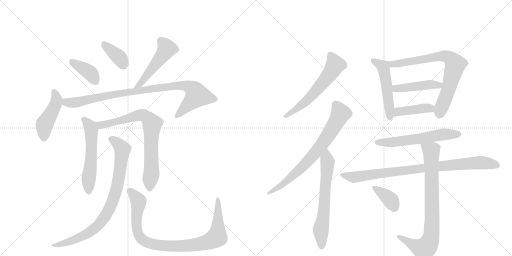
t = 0.00 s
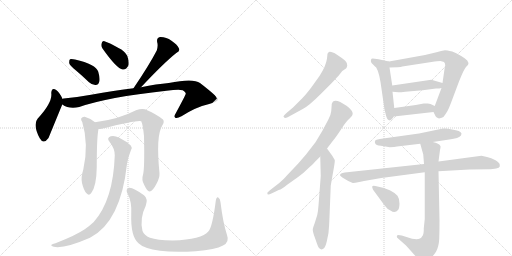
t = 3.03 s
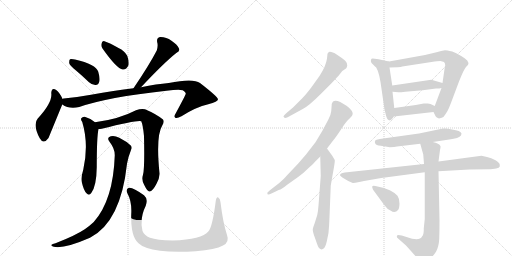
t = 6.06 s
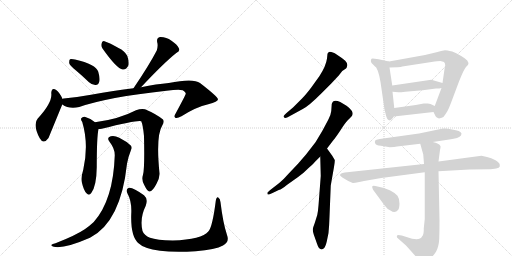
t = 9.09 s
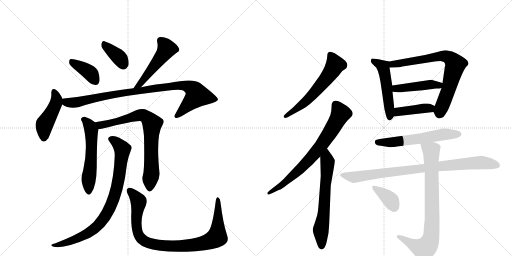
t = 12.12 s
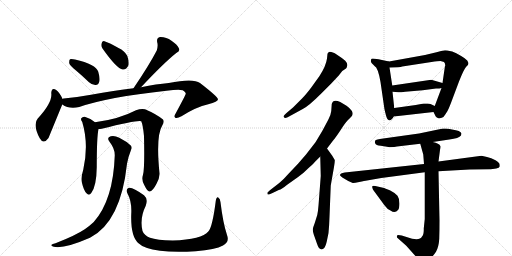
t = 15.14 s

The animated SVG that drew these frames (rendered in a browser with its animation timeline set to each time). Animation: 20 CSS @keyframes rules; one cycle of 15.14 s.

<svg version="1.1" viewBox="0 0 2048 1024" xmlns="http://www.w3.org/2000/svg">
  <g stroke="lightgray" stroke-dasharray="1,1" stroke-width="1" transform="scale(4, 4)">
    <line x1="0" y1="0" x2="256" y2="256"></line>
    <line x1="256" y1="0" x2="0" y2="256"></line>
    <line x1="128" y1="0" x2="128" y2="256"></line>
    <line x1="0" y1="128" x2="256" y2="128"></line>
    <line x1="256" y1="0" x2="512" y2="256"></line>
    <line x1="512" y1="0" x2="256" y2="256"></line>
    <line x1="384" y1="0" x2="384" y2="256"></line>
    <line x1="256" y1="128" x2="512" y2="128"></line>
  </g>
<g transform="scale(1, -1) translate(0, -850)">
   <style type="text/css">
    @keyframes keyframes0 {
      from {
       stroke: black;
       stroke-dashoffset: 386;
       stroke-width: 128;
       }
       56% {
       animation-timing-function: step-end;
       stroke: black;
       stroke-dashoffset: 0;
       stroke-width: 128;
       }
       to {
       stroke: black;
       stroke-width: 1024;
       }
       }
       #make-me-a-hanzi-animation-0 {
         animation: keyframes0 0.564128s both;
         animation-delay: 0.000000s;
         animation-timing-function: linear;
       }
    @keyframes keyframes1 {
      from {
       stroke: black;
       stroke-dashoffset: 368;
       stroke-width: 128;
       }
       55% {
       animation-timing-function: step-end;
       stroke: black;
       stroke-dashoffset: 0;
       stroke-width: 128;
       }
       to {
       stroke: black;
       stroke-width: 1024;
       }
       }
       #make-me-a-hanzi-animation-1 {
         animation: keyframes1 0.549479s both;
         animation-delay: 0.564128s;
         animation-timing-function: linear;
       }
    @keyframes keyframes2 {
      from {
       stroke: black;
       stroke-dashoffset: 495;
       stroke-width: 128;
       }
       62% {
       animation-timing-function: step-end;
       stroke: black;
       stroke-dashoffset: 0;
       stroke-width: 128;
       }
       to {
       stroke: black;
       stroke-width: 1024;
       }
       }
       #make-me-a-hanzi-animation-2 {
         animation: keyframes2 0.652832s both;
         animation-delay: 1.113607s;
         animation-timing-function: linear;
       }
    @keyframes keyframes3 {
      from {
       stroke: black;
       stroke-dashoffset: 451;
       stroke-width: 128;
       }
       59% {
       animation-timing-function: step-end;
       stroke: black;
       stroke-dashoffset: 0;
       stroke-width: 128;
       }
       to {
       stroke: black;
       stroke-width: 1024;
       }
       }
       #make-me-a-hanzi-animation-3 {
         animation: keyframes3 0.617025s both;
         animation-delay: 1.766439s;
         animation-timing-function: linear;
       }
    @keyframes keyframes4 {
      from {
       stroke: black;
       stroke-dashoffset: 935;
       stroke-width: 128;
       }
       75% {
       animation-timing-function: step-end;
       stroke: black;
       stroke-dashoffset: 0;
       stroke-width: 128;
       }
       to {
       stroke: black;
       stroke-width: 1024;
       }
       }
       #make-me-a-hanzi-animation-4 {
         animation: keyframes4 1.010905s both;
         animation-delay: 2.383464s;
         animation-timing-function: linear;
       }
    @keyframes keyframes5 {
      from {
       stroke: black;
       stroke-dashoffset: 556;
       stroke-width: 128;
       }
       64% {
       animation-timing-function: step-end;
       stroke: black;
       stroke-dashoffset: 0;
       stroke-width: 128;
       }
       to {
       stroke: black;
       stroke-width: 1024;
       }
       }
       #make-me-a-hanzi-animation-5 {
         animation: keyframes5 0.702474s both;
         animation-delay: 3.394368s;
         animation-timing-function: linear;
       }
    @keyframes keyframes6 {
      from {
       stroke: black;
       stroke-dashoffset: 757;
       stroke-width: 128;
       }
       71% {
       animation-timing-function: step-end;
       stroke: black;
       stroke-dashoffset: 0;
       stroke-width: 128;
       }
       to {
       stroke: black;
       stroke-width: 1024;
       }
       }
       #make-me-a-hanzi-animation-6 {
         animation: keyframes6 0.866048s both;
         animation-delay: 4.096842s;
         animation-timing-function: linear;
       }
    @keyframes keyframes7 {
      from {
       stroke: black;
       stroke-dashoffset: 845;
       stroke-width: 128;
       }
       73% {
       animation-timing-function: step-end;
       stroke: black;
       stroke-dashoffset: 0;
       stroke-width: 128;
       }
       to {
       stroke: black;
       stroke-width: 1024;
       }
       }
       #make-me-a-hanzi-animation-7 {
         animation: keyframes7 0.937663s both;
         animation-delay: 4.962891s;
         animation-timing-function: linear;
       }
    @keyframes keyframes8 {
      from {
       stroke: black;
       stroke-dashoffset: 929;
       stroke-width: 128;
       }
       75% {
       animation-timing-function: step-end;
       stroke: black;
       stroke-dashoffset: 0;
       stroke-width: 128;
       }
       to {
       stroke: black;
       stroke-width: 1024;
       }
       }
       #make-me-a-hanzi-animation-8 {
         animation: keyframes8 1.006022s both;
         animation-delay: 5.900553s;
         animation-timing-function: linear;
       }
    @keyframes keyframes9 {
      from {
       stroke: black;
       stroke-dashoffset: 594;
       stroke-width: 128;
       }
       66% {
       animation-timing-function: step-end;
       stroke: black;
       stroke-dashoffset: 0;
       stroke-width: 128;
       }
       to {
       stroke: black;
       stroke-width: 1024;
       }
       }
       #make-me-a-hanzi-animation-9 {
         animation: keyframes9 0.733398s both;
         animation-delay: 6.906576s;
         animation-timing-function: linear;
       }
    @keyframes keyframes10 {
      from {
       stroke: black;
       stroke-dashoffset: 734;
       stroke-width: 128;
       }
       70% {
       animation-timing-function: step-end;
       stroke: black;
       stroke-dashoffset: 0;
       stroke-width: 128;
       }
       to {
       stroke: black;
       stroke-width: 1024;
       }
       }
       #make-me-a-hanzi-animation-10 {
         animation: keyframes10 0.847331s both;
         animation-delay: 7.639974s;
         animation-timing-function: linear;
       }
    @keyframes keyframes11 {
      from {
       stroke: black;
       stroke-dashoffset: 640;
       stroke-width: 128;
       }
       68% {
       animation-timing-function: step-end;
       stroke: black;
       stroke-dashoffset: 0;
       stroke-width: 128;
       }
       to {
       stroke: black;
       stroke-width: 1024;
       }
       }
       #make-me-a-hanzi-animation-11 {
         animation: keyframes11 0.770833s both;
         animation-delay: 8.487305s;
         animation-timing-function: linear;
       }
    @keyframes keyframes12 {
      from {
       stroke: black;
       stroke-dashoffset: 509;
       stroke-width: 128;
       }
       62% {
       animation-timing-function: step-end;
       stroke: black;
       stroke-dashoffset: 0;
       stroke-width: 128;
       }
       to {
       stroke: black;
       stroke-width: 1024;
       }
       }
       #make-me-a-hanzi-animation-12 {
         animation: keyframes12 0.664225s both;
         animation-delay: 9.258138s;
         animation-timing-function: linear;
       }
    @keyframes keyframes13 {
      from {
       stroke: black;
       stroke-dashoffset: 742;
       stroke-width: 128;
       }
       71% {
       animation-timing-function: step-end;
       stroke: black;
       stroke-dashoffset: 0;
       stroke-width: 128;
       }
       to {
       stroke: black;
       stroke-width: 1024;
       }
       }
       #make-me-a-hanzi-animation-13 {
         animation: keyframes13 0.853841s both;
         animation-delay: 9.922363s;
         animation-timing-function: linear;
       }
    @keyframes keyframes14 {
      from {
       stroke: black;
       stroke-dashoffset: 446;
       stroke-width: 128;
       }
       59% {
       animation-timing-function: step-end;
       stroke: black;
       stroke-dashoffset: 0;
       stroke-width: 128;
       }
       to {
       stroke: black;
       stroke-width: 1024;
       }
       }
       #make-me-a-hanzi-animation-14 {
         animation: keyframes14 0.612956s both;
         animation-delay: 10.776204s;
         animation-timing-function: linear;
       }
    @keyframes keyframes15 {
      from {
       stroke: black;
       stroke-dashoffset: 413;
       stroke-width: 128;
       }
       57% {
       animation-timing-function: step-end;
       stroke: black;
       stroke-dashoffset: 0;
       stroke-width: 128;
       }
       to {
       stroke: black;
       stroke-width: 1024;
       }
       }
       #make-me-a-hanzi-animation-15 {
         animation: keyframes15 0.586100s both;
         animation-delay: 11.389160s;
         animation-timing-function: linear;
       }
    @keyframes keyframes16 {
      from {
       stroke: black;
       stroke-dashoffset: 587;
       stroke-width: 128;
       }
       66% {
       animation-timing-function: step-end;
       stroke: black;
       stroke-dashoffset: 0;
       stroke-width: 128;
       }
       to {
       stroke: black;
       stroke-width: 1024;
       }
       }
       #make-me-a-hanzi-animation-16 {
         animation: keyframes16 0.727702s both;
         animation-delay: 11.975260s;
         animation-timing-function: linear;
       }
    @keyframes keyframes17 {
      from {
       stroke: black;
       stroke-dashoffset: 888;
       stroke-width: 128;
       }
       74% {
       animation-timing-function: step-end;
       stroke: black;
       stroke-dashoffset: 0;
       stroke-width: 128;
       }
       to {
       stroke: black;
       stroke-width: 1024;
       }
       }
       #make-me-a-hanzi-animation-17 {
         animation: keyframes17 0.972656s both;
         animation-delay: 12.702962s;
         animation-timing-function: linear;
       }
    @keyframes keyframes18 {
      from {
       stroke: black;
       stroke-dashoffset: 816;
       stroke-width: 128;
       }
       73% {
       animation-timing-function: step-end;
       stroke: black;
       stroke-dashoffset: 0;
       stroke-width: 128;
       }
       to {
       stroke: black;
       stroke-width: 1024;
       }
       }
       #make-me-a-hanzi-animation-18 {
         animation: keyframes18 0.914062s both;
         animation-delay: 13.675618s;
         animation-timing-function: linear;
       }
    @keyframes keyframes19 {
      from {
       stroke: black;
       stroke-dashoffset: 373;
       stroke-width: 128;
       }
       55% {
       animation-timing-function: step-end;
       stroke: black;
       stroke-dashoffset: 0;
       stroke-width: 128;
       }
       to {
       stroke: black;
       stroke-width: 1024;
       }
       }
       #make-me-a-hanzi-animation-19 {
         animation: keyframes19 0.553548s both;
         animation-delay: 14.589681s;
         animation-timing-function: linear;
       }
</style>
<path d="M 304 568 Q 329 547 356 521 Q 369 509 383 510 Q 393 510 397 523 Q 401 536 393 563 Q 384 593 300 612 Q 285 615 280 613 Q 276 609 277 597 Q 280 587 304 568 Z" fill="lightgray"></path> 
<path d="M 410 656 Q 467 575 491 572 Q 506 571 514 589 Q 517 604 509 627 Q 499 646 474 658 Q 435 680 418 685 Q 408 688 406 675 Q 403 666 410 656 Z" fill="lightgray"></path> 
<path d="M 564 501 Q 655 598 705 638 Q 721 645 716 656 Q 709 672 686 687 Q 664 703 640 702 Q 625 699 629 680 Q 633 667 627 648 Q 597 590 534 497 C 517 472 543 479 564 501 Z" fill="lightgray"></path> 
<path d="M 249 455 L 249 457 Q 237 481 226 489 Q 207 504 205 478 Q 211 441 151 376 Q 130 352 159 297 Q 174 270 194 298 L 249 432 L 249 455 Z" fill="lightgray"></path> 
<path d="M 249 432 Q 276 413 317 422 Q 428 461 666 487 Q 715 493 731 489 Q 744 482 743 475 Q 743 471 703 397 Q 694 384 701 379 Q 708 375 726 385 Q 784 422 833 433 Q 873 443 872 453 Q 871 463 800 518 Q 773 539 675 518 Q 627 514 564 501 L 534 497 Q 458 488 364 471 Q 310 461 255 456 Q 251 456 249 455 C 219 452 222 445 249 432 Z" fill="lightgray"></path> 
<path d="M 380 361 Q 361 377 339 383 Q 330 384 325 377 Q 322 371 329 362 Q 356 272 333 171 Q 323 140 328 118 Q 335 88 346 77 Q 356 65 365 78 Q 386 105 387 182 Q 387 303 394 334 C 397 348 397 348 380 361 Z" fill="lightgray"></path> 
<path d="M 572 151 Q 565 130 577 110 Q 590 83 598 84 Q 611 85 626 115 Q 639 139 638 157 Q 623 307 649 348 Q 659 363 652 372 Q 625 394 580 413 Q 565 417 544 409 Q 475 373 380 361 C 350 357 364 331 394 334 Q 400 334 407 335 Q 552 371 565 365 Q 572 349 576 306 Q 579 176 572 151 Z" fill="lightgray"></path> 
<path d="M 459 228 Q 453 50 375 -38 Q 359 -53 339 -67 Q 302 -92 222 -123 Q 209 -126 206 -129 Q 202 -133 215 -137 Q 257 -146 360 -101 Q 483 -38 508 195 Q 512 220 524 250 Q 530 260 523 268 Q 507 284 477 299 Q 458 309 443 305 Q 425 299 438 283 Q 460 255 459 228 Z" fill="lightgray"></path> 
<path d="M 908 -90 Q 892 -42 882 41 Q 881 56 873 60 Q 866 64 863 46 Q 850 -57 834 -75 Q 807 -108 691 -112 Q 627 -111 600 -101 Q 576 -91 570 -74 Q 558 -23 583 27 Q 593 55 576 69 Q 530 103 515 99 Q 502 93 509 78 Q 528 44 525 -6 Q 522 -96 554 -123 Q 575 -144 640 -153 Q 695 -160 783 -155 Q 862 -149 892 -132 Q 919 -119 908 -90 Z" fill="lightgray"></path> 
<path d="M 1325 516 L 1355 548 L 1369 566 L 1384 576 Q 1387 579 1389 588 Q 1391 596 1381 607 Q 1370 617 1348 631 Q 1325 645 1316 642 Q 1312 640 1310 635 L 1308 616 Q 1304 586 1278 546 L 1245 500 Q 1223 471 1209 457 L 1172 420 L 1146 398 Q 1134 387 1134 384 Q 1137 372 1158 385 L 1211 414 Q 1235 426 1283 474 L 1325 516 Z" fill="lightgray"></path> 
<path d="M 1069 78 L 1071 72 Q 1073 70 1090 78 L 1115 90 Q 1127 93 1150 112 L 1191 141 Q 1215 158 1230 174 Q 1251 192 1260 203 L 1281 224 L 1308 256 L 1334 290 Q 1342 299 1362 329 Q 1381 359 1390 368 L 1405 383 Q 1416 394 1406 408 Q 1396 421 1386 427 L 1361 442 Q 1332 456 1327 434 L 1325 406 Q 1324 392 1313 371 L 1289 326 L 1262 281 L 1224 232 L 1192 195 L 1155 156 Q 1136 134 1117 118 L 1086 94 Q 1069 80 1069 78 Z" fill="lightgray"></path> 
<path d="M 1281 224 L 1283 146 L 1274 28 Q 1272 3 1269 -10 L 1259 -42 Q 1251 -63 1251 -69 Q 1251 -75 1255 -88 L 1267 -122 Q 1275 -147 1284 -147 Q 1289 -149 1296 -143 Q 1302 -137 1307 -116 L 1314 -82 Q 1317 -51 1318 -17 L 1323 108 L 1336 182 Q 1340 206 1339 210 L 1329 227 L 1308 256 C 1290 280 1280 254 1281 224 Z" fill="lightgray"></path> 
<path d="M 1484 602 Q 1485 599 1498 586 Q 1512 580 1522 522 L 1537 419 Q 1537 416 1540 404 L 1544 388 Q 1549 370 1556 369 Q 1557 368 1559 369 Q 1565 368 1575 384 L 1577 418 L 1570 483 L 1569 508 L 1558 580 C 1554 604 1558 604 1556 604 L 1514 613 Q 1496 616 1491 616 Q 1485 616 1484 611 Q 1483 605 1484 602 Z" fill="lightgray"></path> 
<path d="M 1734 402 L 1743 384 Q 1745 381 1756 376 Q 1758 376 1767 379 Q 1776 382 1781 392 L 1790 406 Q 1795 415 1803 436 L 1836 524 Q 1856 574 1864 582 Q 1871 590 1872 590 L 1874 598 L 1869 608 Q 1862 616 1843 627 Q 1824 638 1809 644 Q 1786 649 1780 649 Q 1773 648 1750 642 L 1700 630 L 1556 604 C 1526 599 1528 579 1558 580 L 1591 581 Q 1605 582 1609 584 L 1726 602 Q 1752 606 1762 606 L 1776 602 Q 1781 598 1781 587 Q 1779 584 1779 580 L 1770 518 L 1766 498 L 1739 426 C 1732 407 1732 407 1734 402 Z" fill="lightgray"></path> 
<path d="M 1770 518 L 1725 531 L 1569 508 C 1539 504 1540 485 1570 483 L 1594 481 Q 1596 480 1621 483 L 1691 489 L 1744 496 Q 1760 496 1766 498 C 1795 504 1799 510 1770 518 Z" fill="lightgray"></path> 
<path d="M 1575 384 L 1734 402 C 1764 405 1766 413 1739 426 L 1722 434 Q 1716 436 1711 436 L 1695 436 L 1663 430 L 1577 418 C 1547 414 1545 381 1575 384 Z" fill="lightgray"></path> 
<path d="M 1559 261 Q 1580 261 1588 264 L 1681 275 L 1731 282 L 1797 292 Q 1836 297 1844 308 L 1846 316 Q 1843 328 1808 332 Q 1791 336 1782 336 L 1772 336 L 1676 316 L 1533 296 Q 1503 292 1501 288 Q 1498 283 1501 276 Q 1503 269 1523 267 Q 1543 265 1559 261 Z" fill="lightgray"></path> 
<path d="M 1696 194 L 1379 160 Q 1360 157 1360 149 Q 1361 145 1376 136 L 1393 126 L 1411 118 Q 1415 117 1437 122 Q 1459 127 1468 128 L 1525 138 L 1699 161 L 1754 165 L 1878 172 L 1959 173 Q 1965 172 1985 176 Q 1997 179 1999 184 L 1999 190 Q 1999 199 1982 209 Q 1965 218 1948 222 L 1926 227 L 1754 204 L 1696 194 Z" fill="lightgray"></path> 
<path d="M 1681 275 L 1693 232 L 1696 194 L 1699 161 L 1699 -26 L 1695 -64 Q 1696 -88 1688 -96 Q 1678 -117 1626 -98 L 1607 -92 Q 1591 -88 1588 -92 Q 1587 -96 1588 -100 L 1625 -133 L 1676 -190 Q 1684 -203 1692 -201 Q 1699 -200 1716 -188 Q 1732 -176 1744 -157 Q 1755 -138 1757 -105 Q 1758 -72 1758 -32 L 1754 165 L 1754 204 L 1760 250 Q 1763 261 1762 265 Q 1757 277 1731 282 C 1702 290 1674 298 1681 275 Z" fill="lightgray"></path> 
<path d="M 1493 90 L 1537 30 Q 1549 13 1562 8 Q 1580 -5 1592 10 Q 1597 14 1598 35 Q 1598 56 1590 67 Q 1581 78 1561 88 Q 1540 97 1532 99 L 1510 104 Q 1490 110 1489 104 Q 1488 103 1490 97 Q 1492 91 1493 90 Z" fill="lightgray"></path> 
      <clipPath id="make-me-a-hanzi-clip-0">
      <path d="M 304 568 Q 329 547 356 521 Q 369 509 383 510 Q 393 510 397 523 Q 401 536 393 563 Q 384 593 300 612 Q 285 615 280 613 Q 276 609 277 597 Q 280 587 304 568 Z" fill="lightgray"></path>
      </clipPath>
      <path clip-path="url(#make-me-a-hanzi-clip-0)" d="M 284 607 L 352 565 L 382 525 " fill="none" id="make-me-a-hanzi-animation-0" stroke-dasharray="258 516" stroke-linecap="round"></path>

      <clipPath id="make-me-a-hanzi-clip-1">
      <path d="M 410 656 Q 467 575 491 572 Q 506 571 514 589 Q 517 604 509 627 Q 499 646 474 658 Q 435 680 418 685 Q 408 688 406 675 Q 403 666 410 656 Z" fill="lightgray"></path>
      </clipPath>
      <path clip-path="url(#make-me-a-hanzi-clip-1)" d="M 419 672 L 481 616 L 493 590 " fill="none" id="make-me-a-hanzi-animation-1" stroke-dasharray="240 480" stroke-linecap="round"></path>

      <clipPath id="make-me-a-hanzi-clip-2">
      <path d="M 564 501 Q 655 598 705 638 Q 721 645 716 656 Q 709 672 686 687 Q 664 703 640 702 Q 625 699 629 680 Q 633 667 627 648 Q 597 590 534 497 C 517 472 543 479 564 501 Z" fill="lightgray"></path>
      </clipPath>
      <path clip-path="url(#make-me-a-hanzi-clip-2)" d="M 643 687 L 667 655 L 662 646 L 563 516 L 541 504 " fill="none" id="make-me-a-hanzi-animation-2" stroke-dasharray="367 734" stroke-linecap="round"></path>

      <clipPath id="make-me-a-hanzi-clip-3">
      <path d="M 249 455 L 249 457 Q 237 481 226 489 Q 207 504 205 478 Q 211 441 151 376 Q 130 352 159 297 Q 174 270 194 298 L 249 432 L 249 455 Z" fill="lightgray"></path>
      </clipPath>
      <path clip-path="url(#make-me-a-hanzi-clip-3)" d="M 216 483 L 226 454 L 223 435 L 178 352 L 175 301 " fill="none" id="make-me-a-hanzi-animation-3" stroke-dasharray="323 646" stroke-linecap="round"></path>

      <clipPath id="make-me-a-hanzi-clip-4">
      <path d="M 249 432 Q 276 413 317 422 Q 428 461 666 487 Q 715 493 731 489 Q 744 482 743 475 Q 743 471 703 397 Q 694 384 701 379 Q 708 375 726 385 Q 784 422 833 433 Q 873 443 872 453 Q 871 463 800 518 Q 773 539 675 518 Q 627 514 564 501 L 534 497 Q 458 488 364 471 Q 310 461 255 456 Q 251 456 249 455 C 219 452 222 445 249 432 Z" fill="lightgray"></path>
      </clipPath>
      <path clip-path="url(#make-me-a-hanzi-clip-4)" d="M 253 449 L 272 439 L 306 440 L 408 464 L 618 497 L 711 509 L 761 501 L 778 489 L 789 468 L 706 385 " fill="none" id="make-me-a-hanzi-animation-4" stroke-dasharray="807 1614" stroke-linecap="round"></path>

      <clipPath id="make-me-a-hanzi-clip-5">
      <path d="M 380 361 Q 361 377 339 383 Q 330 384 325 377 Q 322 371 329 362 Q 356 272 333 171 Q 323 140 328 118 Q 335 88 346 77 Q 356 65 365 78 Q 386 105 387 182 Q 387 303 394 334 C 397 348 397 348 380 361 Z" fill="lightgray"></path>
      </clipPath>
      <path clip-path="url(#make-me-a-hanzi-clip-5)" d="M 336 372 L 361 343 L 365 326 L 367 256 L 354 127 L 355 82 " fill="none" id="make-me-a-hanzi-animation-5" stroke-dasharray="428 856" stroke-linecap="round"></path>

      <clipPath id="make-me-a-hanzi-clip-6">
      <path d="M 572 151 Q 565 130 577 110 Q 590 83 598 84 Q 611 85 626 115 Q 639 139 638 157 Q 623 307 649 348 Q 659 363 652 372 Q 625 394 580 413 Q 565 417 544 409 Q 475 373 380 361 C 350 357 364 331 394 334 Q 400 334 407 335 Q 552 371 565 365 Q 572 349 576 306 Q 579 176 572 151 Z" fill="lightgray"></path>
      </clipPath>
      <path clip-path="url(#make-me-a-hanzi-clip-6)" d="M 389 357 L 402 349 L 417 349 L 568 390 L 599 368 L 608 349 L 607 166 L 599 94 " fill="none" id="make-me-a-hanzi-animation-6" stroke-dasharray="629 1258" stroke-linecap="round"></path>

      <clipPath id="make-me-a-hanzi-clip-7">
      <path d="M 459 228 Q 453 50 375 -38 Q 359 -53 339 -67 Q 302 -92 222 -123 Q 209 -126 206 -129 Q 202 -133 215 -137 Q 257 -146 360 -101 Q 483 -38 508 195 Q 512 220 524 250 Q 530 260 523 268 Q 507 284 477 299 Q 458 309 443 305 Q 425 299 438 283 Q 460 255 459 228 Z" fill="lightgray"></path>
      </clipPath>
      <path clip-path="url(#make-me-a-hanzi-clip-7)" d="M 444 293 L 463 283 L 490 253 L 465 89 L 430 1 L 402 -42 L 343 -89 L 263 -122 L 211 -132 " fill="none" id="make-me-a-hanzi-animation-7" stroke-dasharray="717 1434" stroke-linecap="round"></path>

      <clipPath id="make-me-a-hanzi-clip-8">
      <path d="M 908 -90 Q 892 -42 882 41 Q 881 56 873 60 Q 866 64 863 46 Q 850 -57 834 -75 Q 807 -108 691 -112 Q 627 -111 600 -101 Q 576 -91 570 -74 Q 558 -23 583 27 Q 593 55 576 69 Q 530 103 515 99 Q 502 93 509 78 Q 528 44 525 -6 Q 522 -96 554 -123 Q 575 -144 640 -153 Q 695 -160 783 -155 Q 862 -149 892 -132 Q 919 -119 908 -90 Z" fill="lightgray"></path>
      </clipPath>
      <path clip-path="url(#make-me-a-hanzi-clip-8)" d="M 519 87 L 555 42 L 545 -37 L 556 -91 L 571 -110 L 587 -119 L 633 -131 L 772 -131 L 811 -124 L 863 -102 L 872 -53 L 872 53 " fill="none" id="make-me-a-hanzi-animation-8" stroke-dasharray="801 1602" stroke-linecap="round"></path>

      <clipPath id="make-me-a-hanzi-clip-9">
      <path d="M 1325 516 L 1355 548 L 1369 566 L 1384 576 Q 1387 579 1389 588 Q 1391 596 1381 607 Q 1370 617 1348 631 Q 1325 645 1316 642 Q 1312 640 1310 635 L 1308 616 Q 1304 586 1278 546 L 1245 500 Q 1223 471 1209 457 L 1172 420 L 1146 398 Q 1134 387 1134 384 Q 1137 372 1158 385 L 1211 414 Q 1235 426 1283 474 L 1325 516 Z" fill="lightgray"></path>
      </clipPath>
      <path clip-path="url(#make-me-a-hanzi-clip-9)" d="M 1320 633 L 1341 591 L 1318 553 L 1235 455 L 1140 384 " fill="none" id="make-me-a-hanzi-animation-9" stroke-dasharray="466 932" stroke-linecap="round"></path>

      <clipPath id="make-me-a-hanzi-clip-10">
      <path d="M 1069 78 L 1071 72 Q 1073 70 1090 78 L 1115 90 Q 1127 93 1150 112 L 1191 141 Q 1215 158 1230 174 Q 1251 192 1260 203 L 1281 224 L 1308 256 L 1334 290 Q 1342 299 1362 329 Q 1381 359 1390 368 L 1405 383 Q 1416 394 1406 408 Q 1396 421 1386 427 L 1361 442 Q 1332 456 1327 434 L 1325 406 Q 1324 392 1313 371 L 1289 326 L 1262 281 L 1224 232 L 1192 195 L 1155 156 Q 1136 134 1117 118 L 1086 94 Q 1069 80 1069 78 Z" fill="lightgray"></path>
      </clipPath>
      <path clip-path="url(#make-me-a-hanzi-clip-10)" d="M 1342 433 L 1362 394 L 1284 267 L 1186 160 L 1124 107 L 1074 76 " fill="none" id="make-me-a-hanzi-animation-10" stroke-dasharray="606 1212" stroke-linecap="round"></path>

      <clipPath id="make-me-a-hanzi-clip-11">
      <path d="M 1281 224 L 1283 146 L 1274 28 Q 1272 3 1269 -10 L 1259 -42 Q 1251 -63 1251 -69 Q 1251 -75 1255 -88 L 1267 -122 Q 1275 -147 1284 -147 Q 1289 -149 1296 -143 Q 1302 -137 1307 -116 L 1314 -82 Q 1317 -51 1318 -17 L 1323 108 L 1336 182 Q 1340 206 1339 210 L 1329 227 L 1308 256 C 1290 280 1280 254 1281 224 Z" fill="lightgray"></path>
      </clipPath>
      <path clip-path="url(#make-me-a-hanzi-clip-11)" d="M 1307 248 L 1307 149 L 1296 7 L 1283 -74 L 1286 -134 " fill="none" id="make-me-a-hanzi-animation-11" stroke-dasharray="512 1024" stroke-linecap="round"></path>

      <clipPath id="make-me-a-hanzi-clip-12">
      <path d="M 1484 602 Q 1485 599 1498 586 Q 1512 580 1522 522 L 1537 419 Q 1537 416 1540 404 L 1544 388 Q 1549 370 1556 369 Q 1557 368 1559 369 Q 1565 368 1575 384 L 1577 418 L 1570 483 L 1569 508 L 1558 580 C 1554 604 1558 604 1556 604 L 1514 613 Q 1496 616 1491 616 Q 1485 616 1484 611 Q 1483 605 1484 602 Z" fill="lightgray"></path>
      </clipPath>
      <path clip-path="url(#make-me-a-hanzi-clip-12)" d="M 1493 607 L 1532 583 L 1536 569 L 1547 512 L 1558 378 " fill="none" id="make-me-a-hanzi-animation-12" stroke-dasharray="381 762" stroke-linecap="round"></path>

      <clipPath id="make-me-a-hanzi-clip-13">
      <path d="M 1734 402 L 1743 384 Q 1745 381 1756 376 Q 1758 376 1767 379 Q 1776 382 1781 392 L 1790 406 Q 1795 415 1803 436 L 1836 524 Q 1856 574 1864 582 Q 1871 590 1872 590 L 1874 598 L 1869 608 Q 1862 616 1843 627 Q 1824 638 1809 644 Q 1786 649 1780 649 Q 1773 648 1750 642 L 1700 630 L 1556 604 C 1526 599 1528 579 1558 580 L 1591 581 Q 1605 582 1609 584 L 1726 602 Q 1752 606 1762 606 L 1776 602 Q 1781 598 1781 587 Q 1779 584 1779 580 L 1770 518 L 1766 498 L 1739 426 C 1732 407 1732 407 1734 402 Z" fill="lightgray"></path>
      </clipPath>
      <path clip-path="url(#make-me-a-hanzi-clip-13)" d="M 1563 586 L 1580 595 L 1764 627 L 1803 615 L 1822 592 L 1796 497 L 1757 393 " fill="none" id="make-me-a-hanzi-animation-13" stroke-dasharray="614 1228" stroke-linecap="round"></path>

      <clipPath id="make-me-a-hanzi-clip-14">
      <path d="M 1770 518 L 1725 531 L 1569 508 C 1539 504 1540 485 1570 483 L 1594 481 Q 1596 480 1621 483 L 1691 489 L 1744 496 Q 1760 496 1766 498 C 1795 504 1799 510 1770 518 Z" fill="lightgray"></path>
      </clipPath>
      <path clip-path="url(#make-me-a-hanzi-clip-14)" d="M 1577 490 L 1584 496 L 1728 513 L 1755 509 L 1761 515 " fill="none" id="make-me-a-hanzi-animation-14" stroke-dasharray="318 636" stroke-linecap="round"></path>

      <clipPath id="make-me-a-hanzi-clip-15">
      <path d="M 1575 384 L 1734 402 C 1764 405 1766 413 1739 426 L 1722 434 Q 1716 436 1711 436 L 1695 436 L 1663 430 L 1577 418 C 1547 414 1545 381 1575 384 Z" fill="lightgray"></path>
      </clipPath>
      <path clip-path="url(#make-me-a-hanzi-clip-15)" d="M 1582 389 L 1601 405 L 1732 421 " fill="none" id="make-me-a-hanzi-animation-15" stroke-dasharray="285 570" stroke-linecap="round"></path>

      <clipPath id="make-me-a-hanzi-clip-16">
      <path d="M 1559 261 Q 1580 261 1588 264 L 1681 275 L 1731 282 L 1797 292 Q 1836 297 1844 308 L 1846 316 Q 1843 328 1808 332 Q 1791 336 1782 336 L 1772 336 L 1676 316 L 1533 296 Q 1503 292 1501 288 Q 1498 283 1501 276 Q 1503 269 1523 267 Q 1543 265 1559 261 Z" fill="lightgray"></path>
      </clipPath>
      <path clip-path="url(#make-me-a-hanzi-clip-16)" d="M 1508 282 L 1567 280 L 1777 313 L 1836 314 " fill="none" id="make-me-a-hanzi-animation-16" stroke-dasharray="459 918" stroke-linecap="round"></path>

      <clipPath id="make-me-a-hanzi-clip-17">
      <path d="M 1696 194 L 1379 160 Q 1360 157 1360 149 Q 1361 145 1376 136 L 1393 126 L 1411 118 Q 1415 117 1437 122 Q 1459 127 1468 128 L 1525 138 L 1699 161 L 1754 165 L 1878 172 L 1959 173 Q 1965 172 1985 176 Q 1997 179 1999 184 L 1999 190 Q 1999 199 1982 209 Q 1965 218 1948 222 L 1926 227 L 1754 204 L 1696 194 Z" fill="lightgray"></path>
      </clipPath>
      <path clip-path="url(#make-me-a-hanzi-clip-17)" d="M 1366 150 L 1415 141 L 1750 185 L 1922 200 L 1992 187 " fill="none" id="make-me-a-hanzi-animation-17" stroke-dasharray="760 1520" stroke-linecap="round"></path>

      <clipPath id="make-me-a-hanzi-clip-18">
      <path d="M 1681 275 L 1693 232 L 1696 194 L 1699 161 L 1699 -26 L 1695 -64 Q 1696 -88 1688 -96 Q 1678 -117 1626 -98 L 1607 -92 Q 1591 -88 1588 -92 Q 1587 -96 1588 -100 L 1625 -133 L 1676 -190 Q 1684 -203 1692 -201 Q 1699 -200 1716 -188 Q 1732 -176 1744 -157 Q 1755 -138 1757 -105 Q 1758 -72 1758 -32 L 1754 165 L 1754 204 L 1760 250 Q 1763 261 1762 265 Q 1757 277 1731 282 C 1702 290 1674 298 1681 275 Z" fill="lightgray"></path>
      </clipPath>
      <path clip-path="url(#make-me-a-hanzi-clip-18)" d="M 1688 269 L 1725 246 L 1725 -97 L 1713 -129 L 1696 -146 L 1645 -126 L 1593 -96 " fill="none" id="make-me-a-hanzi-animation-18" stroke-dasharray="688 1376" stroke-linecap="round"></path>

      <clipPath id="make-me-a-hanzi-clip-19">
      <path d="M 1493 90 L 1537 30 Q 1549 13 1562 8 Q 1580 -5 1592 10 Q 1597 14 1598 35 Q 1598 56 1590 67 Q 1581 78 1561 88 Q 1540 97 1532 99 L 1510 104 Q 1490 110 1489 104 Q 1488 103 1490 97 Q 1492 91 1493 90 Z" fill="lightgray"></path>
      </clipPath>
      <path clip-path="url(#make-me-a-hanzi-clip-19)" d="M 1494 101 L 1553 59 L 1576 21 " fill="none" id="make-me-a-hanzi-animation-19" stroke-dasharray="245 490" stroke-linecap="round"></path>

</g>
</svg>
